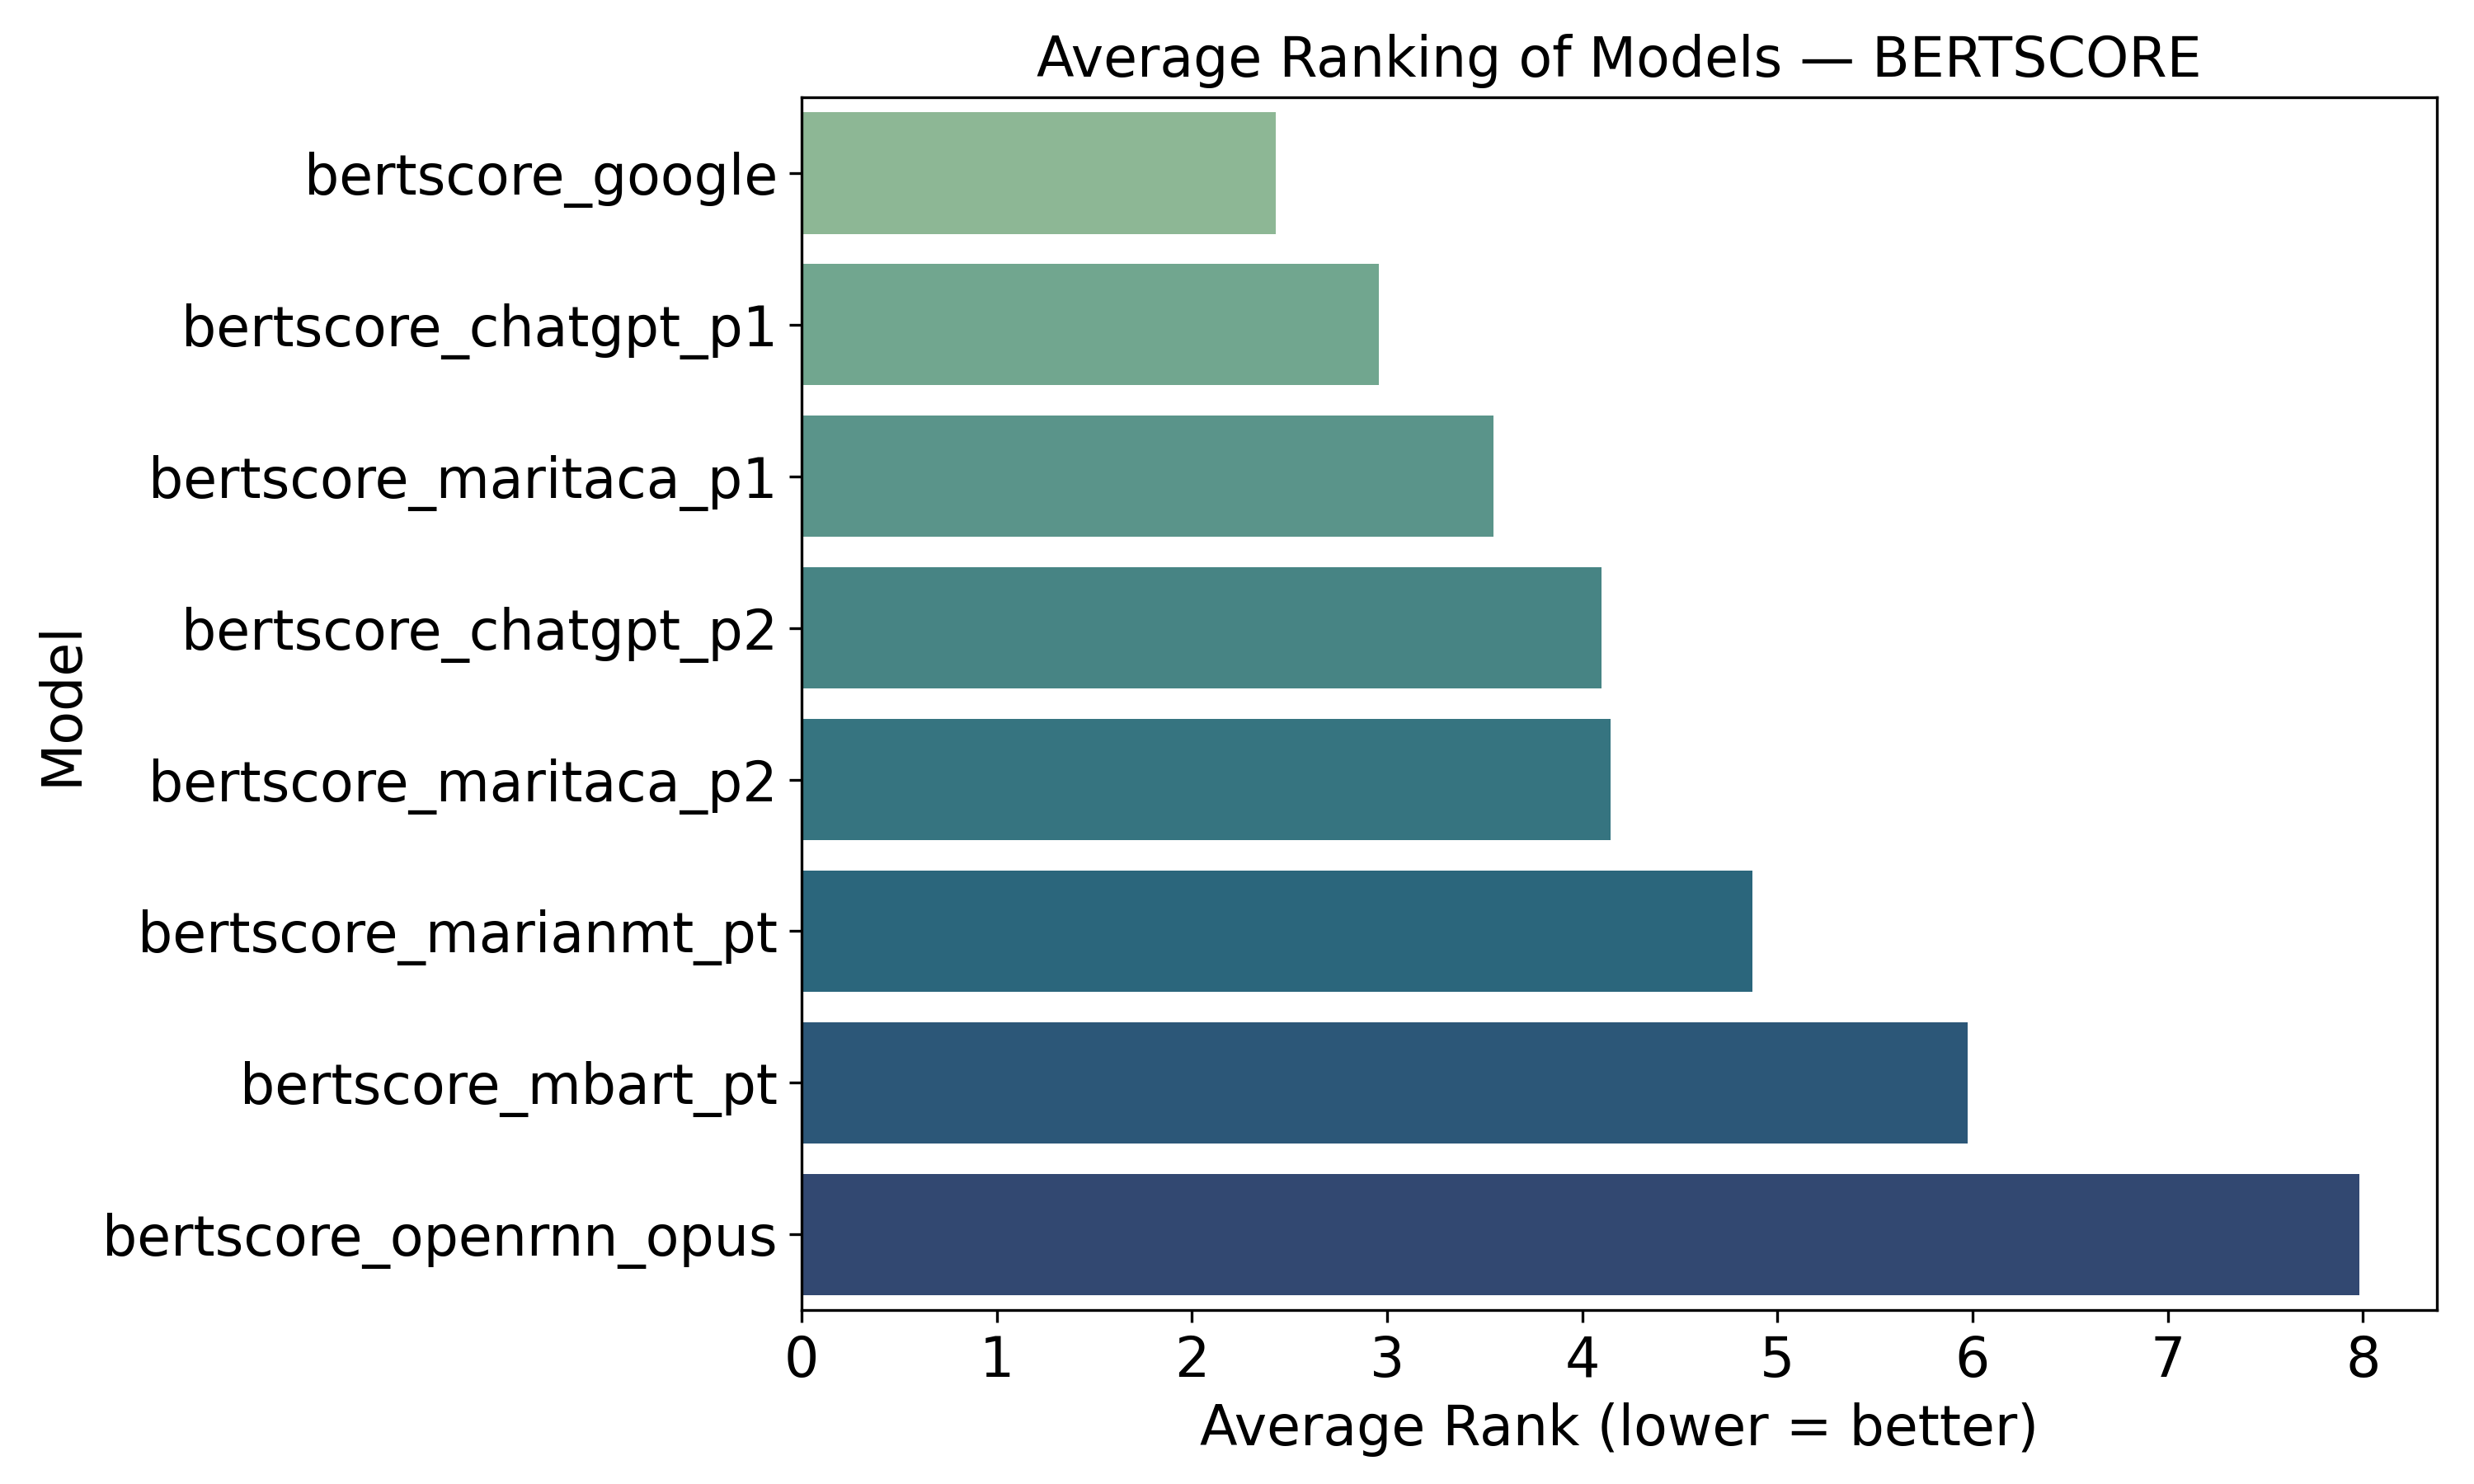

The table this chart was drawn from, first rows:
model, average_rank
bertscore_google, 2.43
bertscore_chatgpt_p1, 2.957
bertscore_maritaca_p1, 3.543
bertscore_chatgpt_p2, 4.1
bertscore_maritaca_p2, 4.143
bertscore_marianmt, 4.873
bertscore_mbart, 5.973
bertscore_openrnn, 7.98
